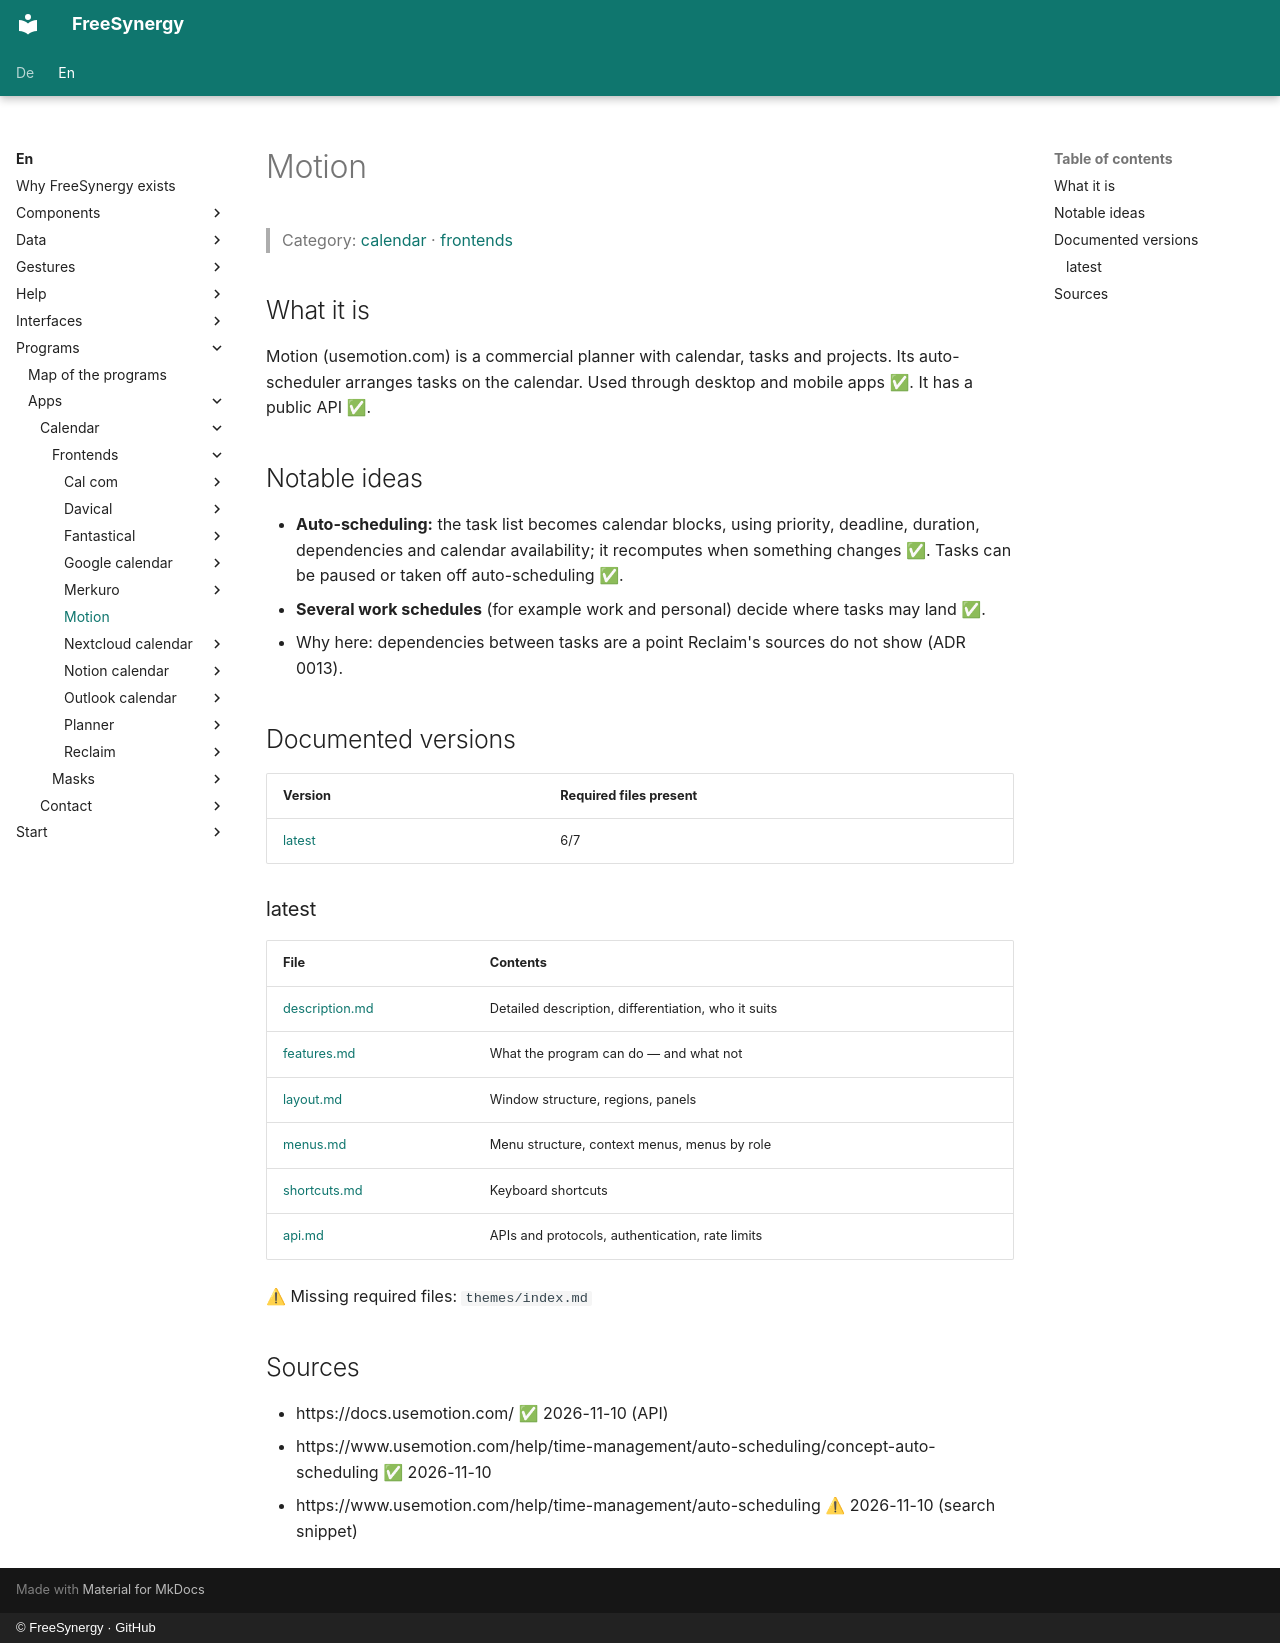

repository: FreeSynergy/fs-documentation · page: en/programs/apps/calendar/frontends/motion/index.html · generator: mkdocs · copyright: © FreeSynergy · GitHub

# Motion

> Category: [calendar](../../index.md) · [frontends](../index.md)

## What it is

Motion (usemotion.com) is a commercial planner with calendar, tasks and projects. Its auto-scheduler arranges tasks on the calendar. Used through desktop and mobile apps ✅. It has a public API ✅.

## Notable ideas

- **Auto-scheduling:** the task list becomes calendar blocks, using priority, deadline, duration, dependencies and calendar availability; it recomputes when something changes ✅. Tasks can be paused or taken off auto-scheduling ✅.
- **Several work schedules** (for example work and personal) decide where tasks may land ✅.
- Why here: dependencies between tasks are a point Reclaim's sources do not show (ADR 0013).

## Documented versions

<!-- gen:versions (scripts/gen_frontend_indexes.py) — edits inside are overwritten -->
| Version | Required files present |
|---------|------------------------|
| [latest](latest/description.md) | 6/7 |

### latest

| File | Contents |
|------|----------|
| [description.md](latest/description.md) | Detailed description, differentiation, who it suits |
| [features.md](latest/features.md) | What the program can do — and what not |
| [layout.md](latest/layout.md) | Window structure, regions, panels |
| [menus.md](latest/menus.md) | Menu structure, context menus, menus by role |
| [shortcuts.md](latest/shortcuts.md) | Keyboard shortcuts |
| [api.md](latest/api.md) | APIs and protocols, authentication, rate limits |

⚠ Missing required files: `themes/index.md`
<!-- /gen:versions -->

## Sources

- https://docs.usemotion.com/ ✅ 2026-11-10 (API)
- https://www.usemotion.com/help/time-management/auto-scheduling/concept-auto-scheduling ✅ 2026-11-10
- https://www.usemotion.com/help/time-management/auto-scheduling ⚠ 2026-11-10 (search snippet)
